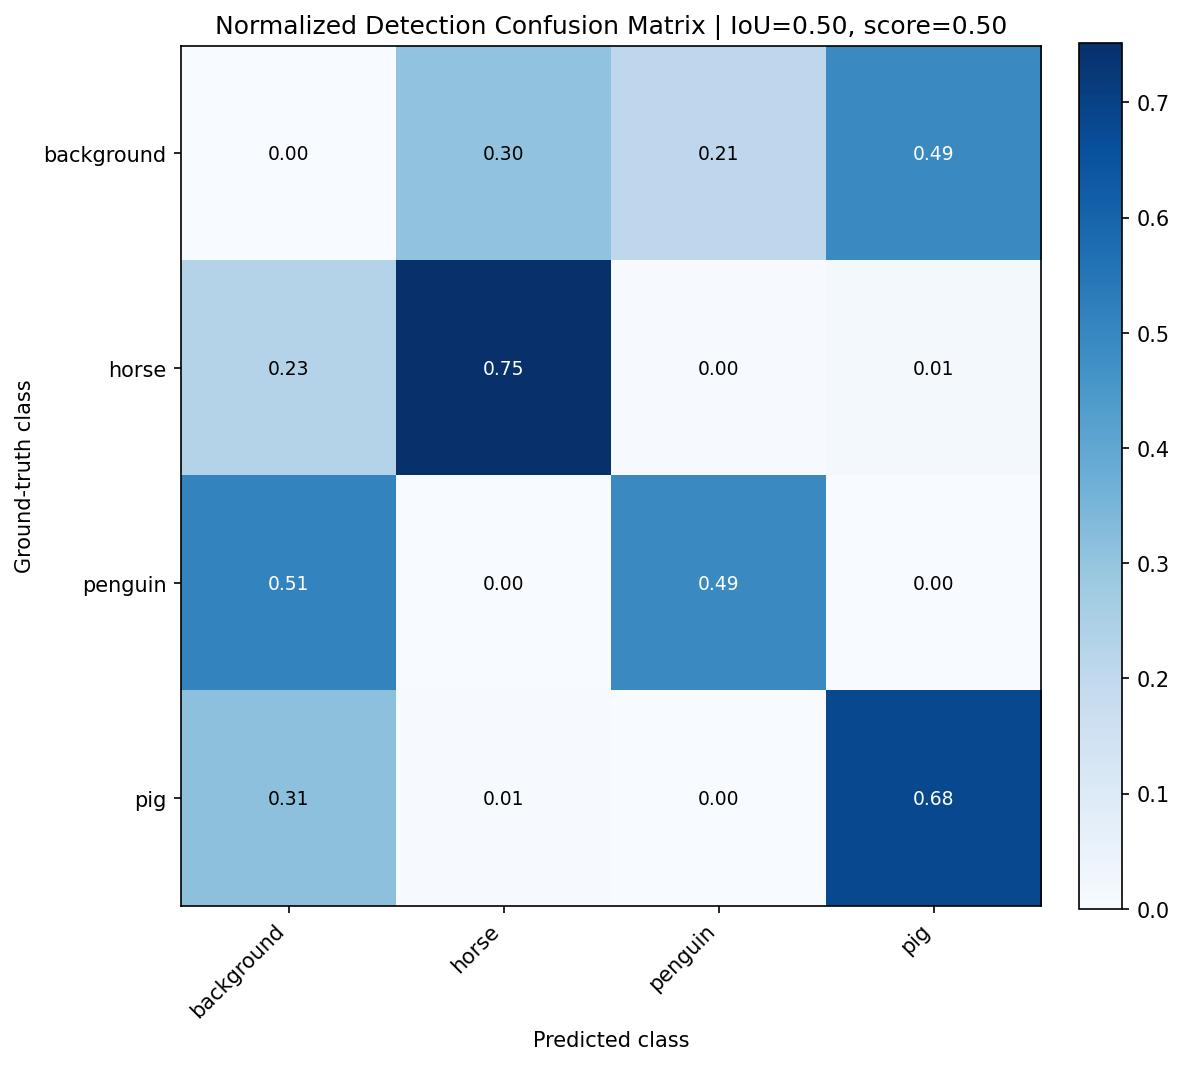

The file beside this chart, header and first rows:
, background, horse, penguin, pig
background, 0.0, 0.3026, 0.2061, 0.4912
horse, 0.2309, 0.7517, 0.004965, 0.01241
penguin, 0.5082, 0.0, 0.4918, 0.0
pig, 0.3134, 0.00553, 0.0, 0.6811
